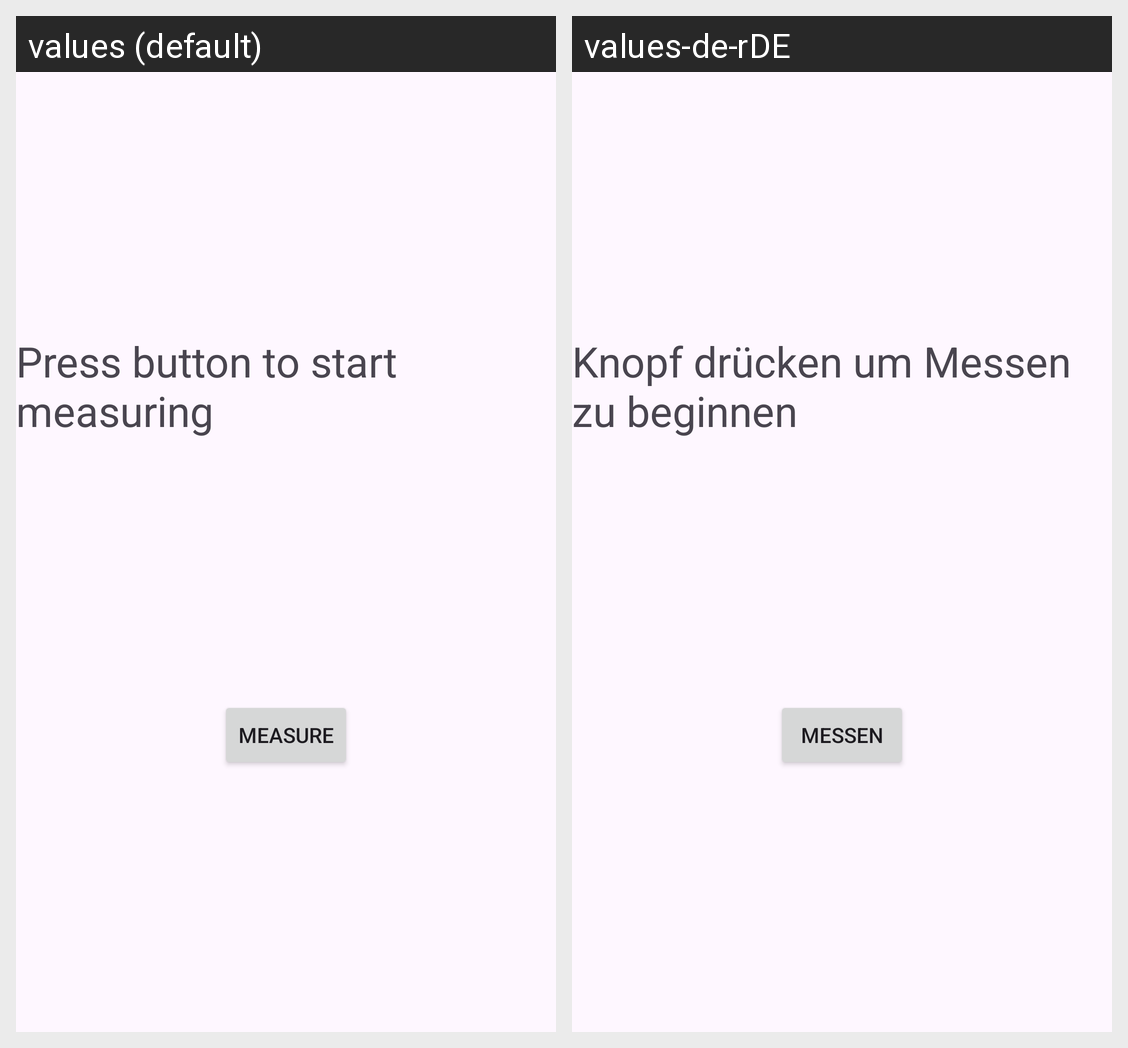

The Android screen above is rendered under two locales of the same app. Produce the string resources it draws, with the default and per-locale values.
Android screen res/layout/fragment_heart_rate.xml rendered under 2 locales, left to right: values (default), values-de-rDE. Device: Nexus 5 (rendered at 1080×1920; each locale shown at half size, 540×960, under a caption strip naming it); theme Theme.HeartRateMonitor.
Strings drawn on this screen, with the default value and each locale's value (text and hints the layout hard-codes, and strings that could not be matched under every locale, appear in the picture but are not listed):

text_heart_rate_idle
  values: Press button to start measuring
  values-de-rDE: Knopf drücken um Messen zu beginnen

button_measure_heart_rate
  values: Measure
  values-de-rDE: Messen
